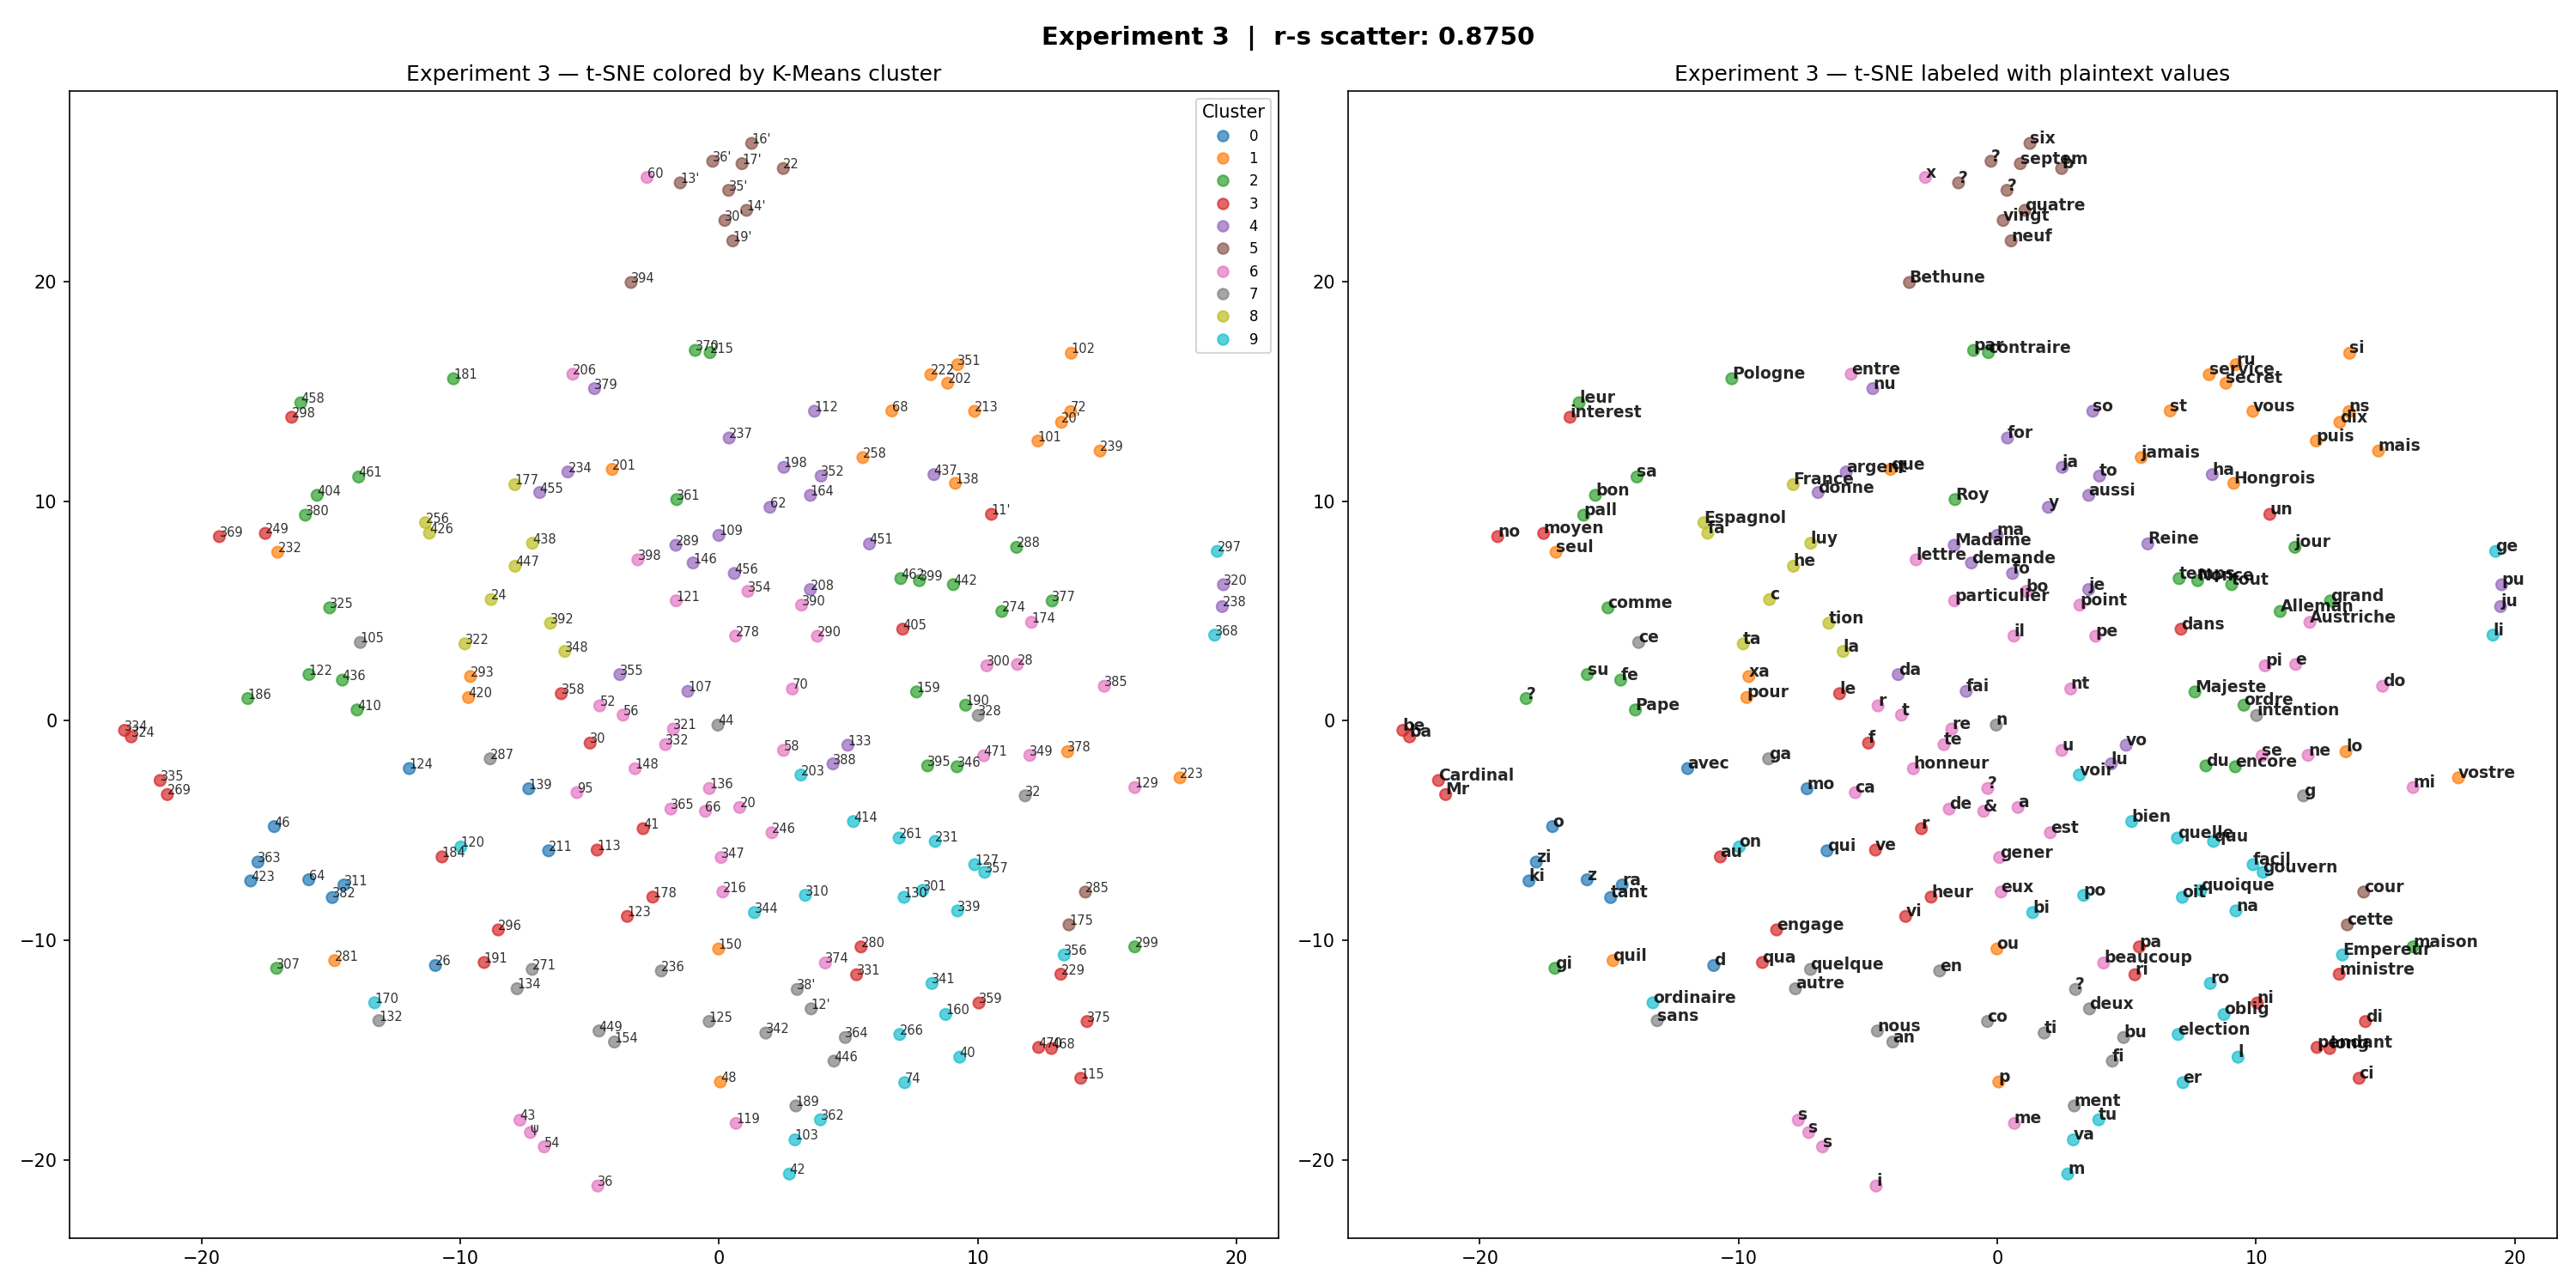

Source data for this figure (header and first rows):
token, cluster, plaintext, freq
101, 1, puis, 3
102, 1, si, 8
103, 9, va, 2
105, 7, ce, 29
107, 4, fai, 15
109, 4, ma, 7
11', 3, un, 12
112, 4, so, 10
113, 3, ve, 21
115, 3, ci, 6
119, 6, me, 15
12', 7, deux, 2
120, 9, on, 2
121, 6, particulier, 3
122, 2, su, 6
123, 3, vi, 6
124, 0, avec, 8
125, 7, co, 22
127, 9, facil, 1
129, 6, mi, 16
13', 5, ?, 1
130, 9, oit, 12
132, 7, sans, 3
133, 4, vo, 7
134, 7, autre, 1
136, 6, ?, 1
138, 1, Hongrois, 1
139, 0, mo, 11
14', 5, quatre, 1
146, 4, demande, 1
148, 6, honneur, 1
150, 1, ou, 2
154, 7, an, 2
159, 2, Majeste, 5
16', 5, six, 2
160, 9, oblig, 1
164, 4, aussi, 1
17', 5, septem, 1
170, 9, ordinaire, 1
174, 6, Austriche, 1
175, 5, cette, 3
177, 8, France, 8
178, 3, heur, 1
181, 2, Pologne, 10
184, 3, au, 12
186, 2, ?, 3
189, 7, ment, 12
19', 5, neuf, 1
190, 2, ordre, 1
191, 3, qua, 1
198, 4, ja, 10
20, 6, a, 66
20', 1, dix, 1
201, 1, que, 20
202, 1, secret, 1
203, 9, voir, 1
206, 6, entre, 2
208, 4, je, 10
211, 0, qui, 6
213, 1, vous, 11
... 143 more rows
